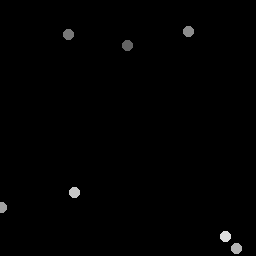

The data file committed next to this chart (first rows):
127.5, 45.5
68.5, 34.5
188.8, 32
2, 208
237, 249
75, 193
226, 237
